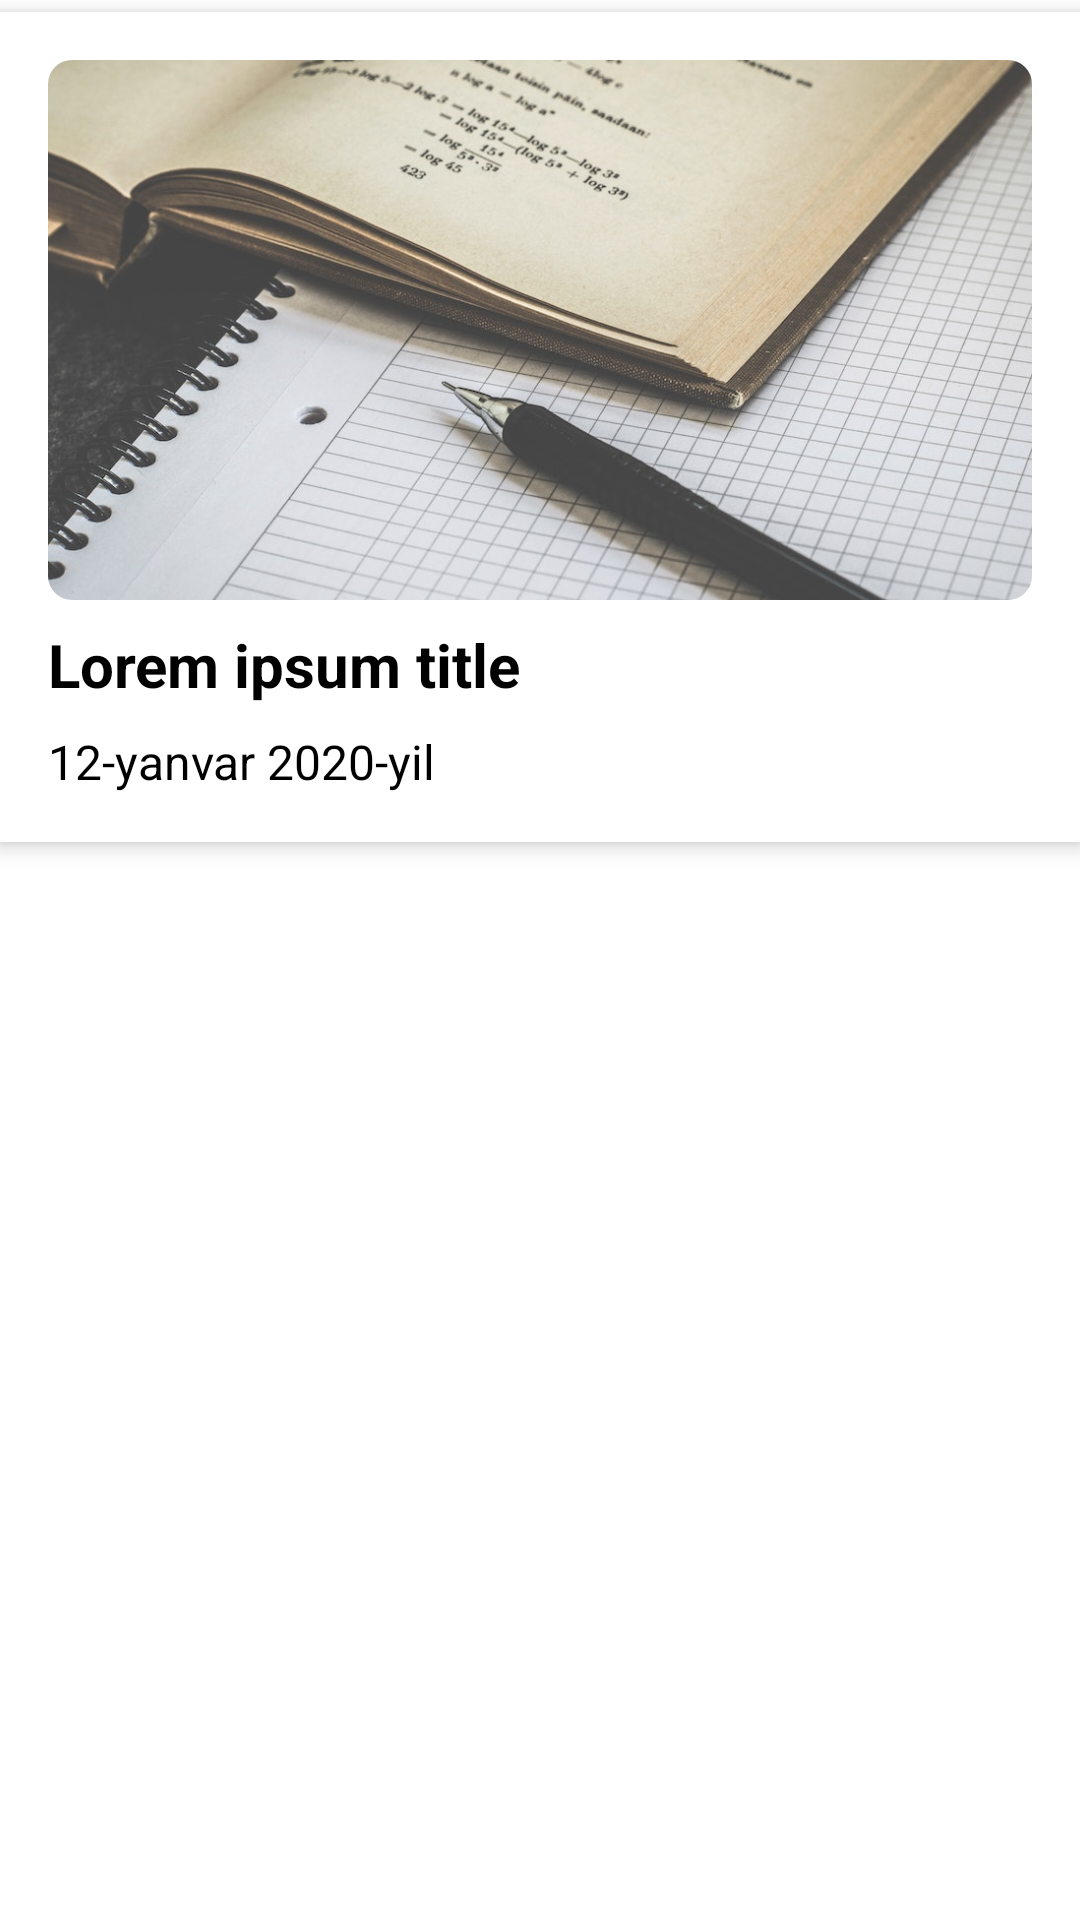

Android layout source for this screen:
<!-- AndroidManifest.xml: application theme Theme.UzBlogs -->
<!-- res/layout/post_item_layout.xml -->
<?xml version="1.0" encoding="utf-8"?>
<FrameLayout xmlns:android="http://schemas.android.com/apk/res/android"
    android:layout_width="match_parent"
    android:layout_height="wrap_content"
    xmlns:app="http://schemas.android.com/apk/res-auto">

    <androidx.cardview.widget.CardView
        android:layout_width="match_parent"
        android:layout_height="wrap_content"
        android:layout_marginTop="4dp"
        android:layout_marginBottom="4dp"
        app:cardCornerRadius="0dp"
        app:contentPadding="16dp"
        app:cardElevation="4dp"
        app:cardBackgroundColor="@color/white">
        <LinearLayout
            android:layout_width="match_parent"
            android:layout_height="wrap_content"
            android:orientation="vertical">
            <androidx.cardview.widget.CardView
                android:layout_width="match_parent"
                android:layout_height="180dp"
                app:cardBackgroundColor="@color/white"
                app:cardElevation="0dp"
                app:cardCornerRadius="8dp">
                <ImageView
                    android:id="@+id/imgPost"
                    android:layout_width="match_parent"
                    android:layout_height="match_parent"
                    android:scaleType="centerCrop"
                    android:src="@drawable/math"/>
            </androidx.cardview.widget.CardView>

            <TextView
                android:id="@+id/tvTitle"
                android:layout_width="match_parent"
                android:layout_height="wrap_content"
                android:textSize="20sp"
                android:textColor="@color/black"
                android:textStyle="bold"
                android:maxLines="1"
                android:ellipsize="end"
                android:layout_marginTop="8dp"
                android:text="Lorem ipsum title"/>

            <TextView
                android:id="@+id/tvDate"
                android:layout_width="match_parent"
                android:layout_height="wrap_content"
                android:textSize="16sp"
                android:textColor="@color/black"
                android:layout_marginTop="8dp"
                android:text="12-yanvar 2020-yil"/>
        </LinearLayout>
    </androidx.cardview.widget.CardView>
</FrameLayout>
<!-- resources referenced by this layout -->
<resources>
  <color name="black">#000000</color>
  <color name="white">#FFF</color>
  <!-- drawable math: jpg bitmap (drawable, 116886 bytes) -->
  <style name="Theme.UzBlogs" parent="Theme.MaterialComponents.DayNight.NoActionBar">
          
          <item name="colorPrimary">@color/colorPrimary</item>
          <item name="colorPrimaryDark">@color/colorPrimaryDark</item>
          <item name="colorAccent">@color/colorAccept</item>
          
      </style>
  <color name="colorPrimary">#FFFFFF</color>
  <color name="colorPrimaryDark">#F8F8F8</color>
  <color name="colorAccept">#000000</color>
</resources>
